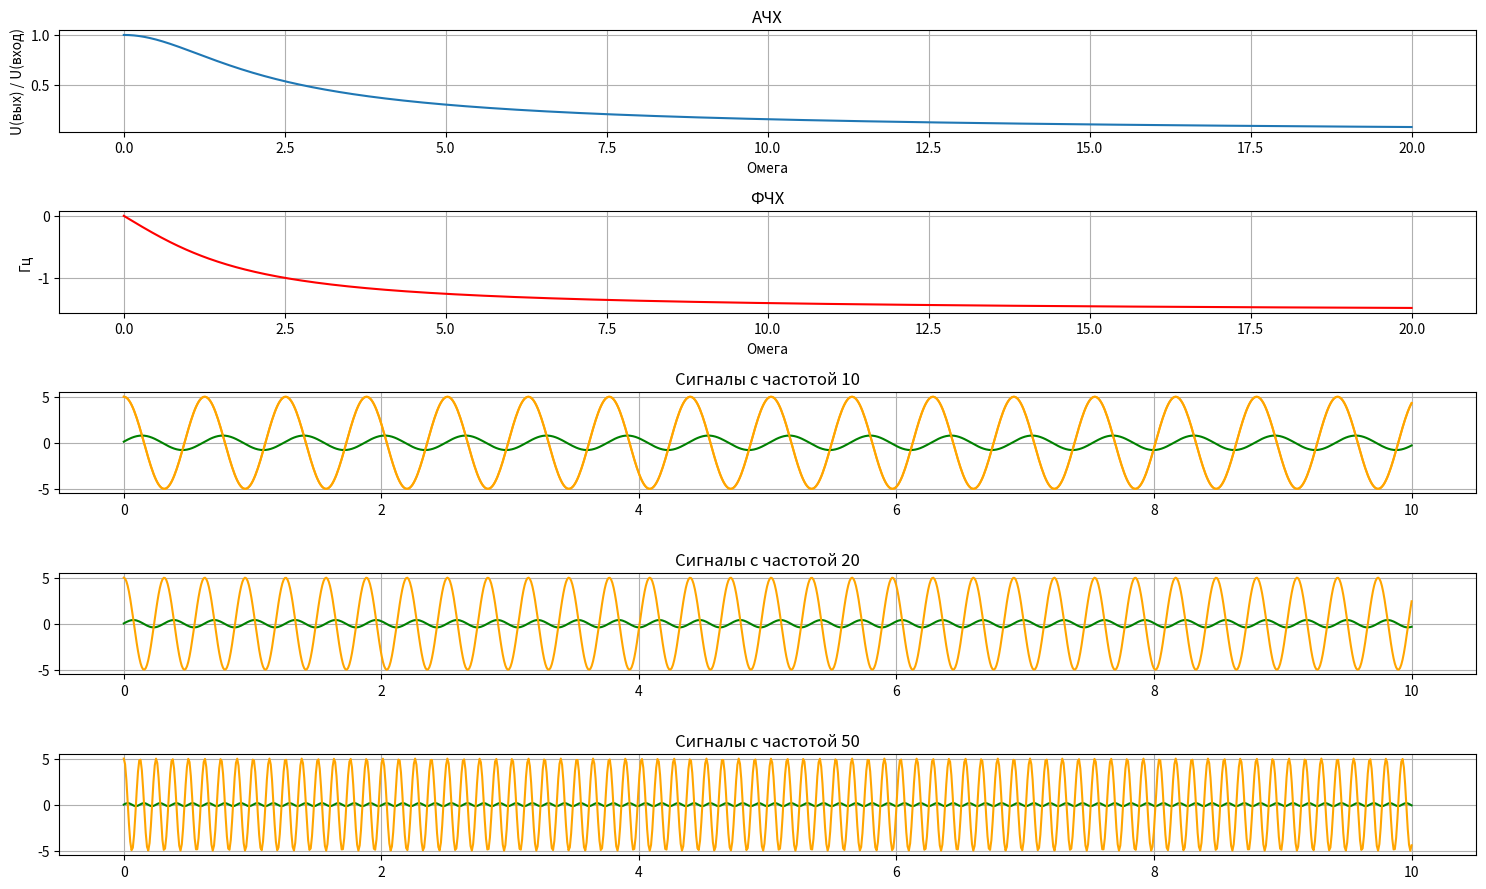

Source code (Python):
import numpy as np
import matplotlib.pyplot as plt

def S1(omega1):
    return A * 1 / (np.sqrt(1 + (omega1 * 2 * np.pi * tau ) ** 2)) * np.cos(omega1 * t + (- np.arctan(omega1 * 2 * np.pi * tau)))

def S(omega1):
    return  A * np.cos(omega1 * t)

tau = 0.1
omega = np.linspace(0, 2/tau, 1000)
t = np.linspace(0, 10, 1000)
A = 5

ACHH = 1 / (np.sqrt(1 + (omega * 2 * np.pi * tau ) ** 2))

FCHH = - np.arctan(omega * 2 * np.pi * tau)

plt.figure(figsize=(15, 9))

plt.subplot(5, 1, 1)
plt.plot(omega, ACHH, label='АЧХ')
plt.ylabel('U(вых) / U(вход)')
plt.xlabel('Омега')
plt.title('АЧХ')
plt.grid(True)

plt.subplot(5, 1, 2)
plt.plot(omega, FCHH, label='ФЧХ', color = "r")
plt.ylabel('Гц')
plt.xlabel('Омега')
plt.title('ФЧХ')
plt.grid(True)

plt.subplot(5, 1, 3)
plt.plot(t, S(10), color = "orange")
plt.grid(True)

plt.subplot(5, 1, 3)
plt.plot(t, S1(10), color = "green")
plt.plot(t, S(10), color = "orange")
plt.title('Сигналы с частотой 10')
plt.grid(True)

plt.subplot(5, 1, 4)
plt.plot(t, S1(20), color = "green")
plt.plot(t, S(20), color = "orange")
plt.title('Сигналы с частотой 20')
plt.grid(True)

plt.subplot(5, 1, 5)
plt.plot(t, S1(50), color = "green")
plt.plot(t, S(50), color = "orange")
plt.title('Сигналы с частотой 50')
plt.grid(True)

plt.tight_layout()
plt.show()